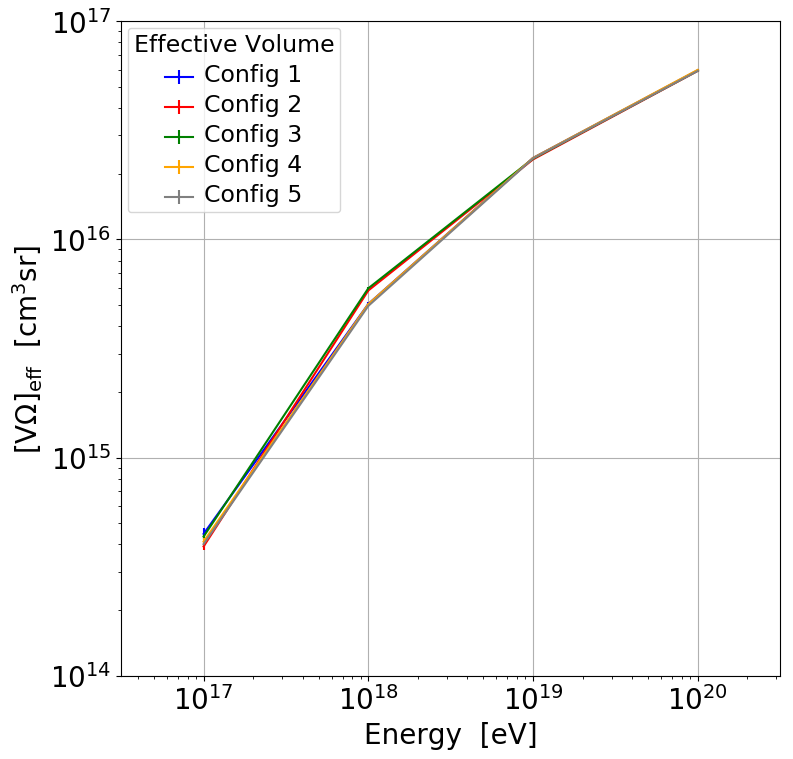

The file beside this chart, header and first rows:
Energy, C1Veff, C1VErr, C2Veff, C2Err, C3Veff, C3Err, C4Veff, C4Err, C5Veff, C5Err
17, 0.4476, 0.02589, 0.3917, 0.01337, 0.435, 0.01407, 0.4125, 0.01368, 0.4015, 0.01348
18, 5.063, 0.1209, 5.838, 0.07148, 5.974, 0.07218, 5.059, 0.06641, 4.962, 0.06575
19, 23.64, 0.2876, 23.28, 0.2092, 23.47, 0.2102, 23.64, 0.1826, 23.53, 0.1822
20, 59.62, 0.5842, 59.27, 0.5227, 59.44, 0.5237, 59.9, 0.3717, 59.2, 0.3703
